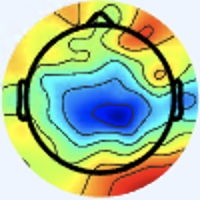

The data file committed next to this chart (first rows):
[238 245 255], [238 245 255], [238 245 255], [238 245 255], [238 245 255], [238 245 255], [238 245 255], [238 245 255], [238 245 255], [238 245 255], [238 245 255], [238 245 255], [238 245 255], [238 245 255], [238 245 255], [238 245 255], [238 245 255], [238 245 255], [238 245 255], [238 245 255], [238 245 255], [238 245 255], [238 245 255], [238 245 255]
[238 245 255], [238 245 255], [238 245 255], [238 245 255], [238 245 255], [238 245 255], [238 245 255], [238 245 255], [238 245 255], [238 245 255], [238 245 255], [238 245 255], [238 245 255], [238 245 255], [238 245 255], [238 245 255], [238 245 255], [238 245 255], [238 245 255], [238 245 255], [238 245 255], [238 245 255], [238 245 255], [238 245 255]
[238 245 255], [238 245 255], [238 245 255], [238 245 255], [238 245 255], [238 245 255], [238 245 255], [238 245 255], [238 245 255], [238 245 255], [238 245 255], [238 245 255], [238 245 255], [238 245 255], [238 245 255], [238 245 255], [238 245 255], [238 245 255], [238 245 255], [238 245 255], [238 245 255], [238 245 255], [238 245 255], [238 245 255]
[238 245 255], [238 245 255], [238 245 255], [238 245 255], [238 245 255], [238 245 255], [238 245 255], [238 245 255], [238 245 255], [238 245 255], [238 245 255], [238 245 255], [238 245 255], [238 245 255], [238 245 255], [238 245 255], [238 245 255], [238 245 255], [238 245 255], [238 245 255], [238 245 255], [238 245 255], [238 245 255], [238 245 255]
[238 245 255], [238 245 255], [238 245 255], [238 245 255], [238 245 255], [238 245 255], [238 245 255], [238 245 255], [238 245 255], [238 245 255], [238 245 255], [238 245 255], [238 245 255], [238 245 255], [238 245 255], [238 245 255], [238 245 255], [238 245 255], [238 245 255], [238 245 255], [238 245 255], [238 245 255], [238 245 255], [238 245 255]
[238 245 255], [238 245 255], [238 245 255], [238 245 255], [238 245 255], [238 245 255], [238 245 255], [238 245 255], [238 245 255], [238 245 255], [238 245 255], [238 245 255], [238 245 255], [238 245 255], [238 245 255], [238 245 255], [238 245 255], [238 245 255], [238 245 255], [238 245 255], [238 245 255], [238 245 255], [238 245 255], [238 245 255]
[238 245 255], [238 245 255], [238 245 255], [238 245 255], [238 245 255], [238 245 255], [238 245 255], [238 245 255], [238 245 255], [238 245 255], [238 245 255], [238 245 255], [238 245 255], [238 245 255], [238 245 255], [238 245 255], [238 245 255], [238 245 255], [238 245 255], [238 245 255], [238 245 255], [238 245 255], [238 245 255], [238 245 255]
[238 245 255], [238 245 255], [238 245 255], [238 245 255], [238 245 255], [238 245 255], [238 245 255], [238 245 255], [238 245 255], [238 245 255], [238 245 255], [238 245 255], [238 245 255], [238 245 255], [238 245 255], [238 245 255], [238 245 255], [238 245 255], [238 245 255], [238 245 255], [238 245 255], [238 245 255], [238 245 255], [238 245 255]
[238 245 255], [238 245 255], [238 245 255], [238 245 255], [238 245 255], [238 245 255], [238 245 255], [238 245 255], [238 245 255], [238 245 255], [238 245 255], [238 245 255], [238 245 255], [238 245 255], [238 245 255], [238 245 255], [238 245 255], [238 245 255], [238 245 255], [238 245 255], [238 245 255], [238 245 255], [238 245 255], [238 245 255]
[238 245 255], [238 245 255], [238 245 255], [238 245 255], [238 245 255], [238 245 255], [238 245 255], [238 245 255], [238 245 255], [238 245 255], [238 245 255], [238 245 255], [238 245 255], [238 245 255], [238 245 255], [238 245 255], [238 245 255], [238 245 255], [238 245 255], [238 245 255], [238 245 255], [238 245 255], [238 245 255], [238 245 255]
[238 245 255], [238 245 255], [238 245 255], [238 245 255], [238 245 255], [238 245 255], [238 245 255], [238 245 255], [238 245 255], [238 245 255], [238 245 255], [238 245 255], [238 245 255], [238 245 255], [238 245 255], [238 245 255], [238 245 255], [238 245 255], [238 245 255], [238 245 255], [238 245 255], [238 245 255], [238 245 255], [238 245 255]
[238 245 255], [238 245 255], [238 245 255], [238 245 255], [238 245 255], [238 245 255], [238 245 255], [238 245 255], [238 245 255], [238 245 255], [238 245 255], [238 245 255], [238 245 255], [238 245 255], [238 245 255], [238 245 255], [238 245 255], [238 245 255], [238 245 255], [238 245 255], [238 245 255], [238 245 255], [238 245 255], [238 245 255]
[238 245 255], [238 245 255], [238 245 255], [238 245 255], [238 245 255], [238 245 255], [238 245 255], [238 245 255], [238 245 255], [238 245 255], [238 245 255], [238 245 255], [238 245 255], [238 245 255], [238 245 255], [238 245 255], [238 245 255], [238 245 255], [238 245 255], [238 245 255], [238 245 255], [238 245 255], [238 245 255], [238 245 255]
[238 245 255], [238 245 255], [238 245 255], [238 245 255], [238 245 255], [238 245 255], [238 245 255], [238 245 255], [238 245 255], [238 245 255], [238 245 255], [238 245 255], [238 245 255], [238 245 255], [238 245 255], [238 245 255], [238 245 255], [238 245 255], [238 245 255], [238 245 255], [238 245 255], [238 245 255], [238 245 255], [238 245 255]
[238 245 255], [238 245 255], [238 245 255], [238 245 255], [238 245 255], [238 245 255], [238 245 255], [238 245 255], [238 245 255], [238 245 255], [238 245 255], [238 245 255], [238 245 255], [238 245 255], [238 245 255], [238 245 255], [238 245 255], [238 245 255], [238 245 255], [238 245 255], [238 245 255], [238 245 255], [238 245 255], [238 245 255]
[238 245 255], [238 245 255], [238 245 255], [238 245 255], [238 245 255], [238 245 255], [238 245 255], [238 245 255], [238 245 255], [238 245 255], [238 245 255], [238 245 255], [238 245 255], [238 245 255], [238 245 255], [238 245 255], [238 245 255], [238 245 255], [238 245 255], [238 245 255], [238 245 255], [238 245 255], [238 245 255], [238 245 255]
[238 245 255], [238 245 255], [238 245 255], [238 245 255], [238 245 255], [238 245 255], [238 245 255], [238 245 255], [238 245 255], [238 245 255], [238 245 255], [238 245 255], [238 245 255], [238 245 255], [238 244 255], [238 245 255], [237 246 255], [237 246 255], [238 245 255], [238 244 255], [240 244 255], [240 244 255], [240 244 253], [238 245 253]
[238 245 255], [238 245 255], [238 245 255], [238 245 255], [238 245 255], [238 245 255], [238 245 255], [238 245 255], [238 245 255], [238 245 255], [238 245 255], [238 245 255], [238 245 255], [238 245 255], [238 244 255], [238 245 255], [237 246 255], [237 246 255], [238 245 255], [238 245 255], [240 244 255], [241 244 253], [240 244 253], [240 244 253]
[238 245 255], [238 245 255], [238 245 255], [238 245 255], [238 245 255], [238 245 255], [238 245 255], [238 245 255], [238 245 255], [238 245 255], [238 245 255], [238 245 255], [238 245 255], [238 245 255], [238 245 255], [238 245 255], [237 246 255], [237 246 255], [238 245 255], [238 245 253], [240 244 253], [240 245 251], [240 245 251], [240 245 251]
[238 245 255], [238 245 255], [238 245 255], [238 245 255], [238 245 255], [238 245 255], [238 245 255], [238 245 255], [238 245 255], [238 245 255], [238 245 255], [238 245 255], [237 244 254], [237 244 254], [237 244 254], [237 244 254], [238 244 255], [237 245 255], [238 245 255], [238 245 253], [238 245 253], [240 244 253], [240 245 251], [240 245 251]
[237 246 255], [237 246 255], [237 246 255], [237 246 255], [238 245 255], [238 245 255], [238 245 255], [238 245 255], [238 245 255], [238 245 255], [238 245 255], [237 244 254], [239 243 254], [239 243 254], [239 243 254], [237 243 255], [237 243 255], [238 244 255], [237 245 255], [237 245 255], [237 245 255], [238 245 255], [238 245 255], [240 244 255]
[237 246 255], [237 246 255], [238 247 255], [238 247 255], [239 246 255], [238 245 255], [238 245 255], [238 245 255], [238 245 255], [238 245 255], [237 244 254], [237 244 254], [239 243 254], [239 243 254], [239 243 254], [239 243 255], [237 243 255], [237 243 255], [238 244 255], [237 245 255], [237 245 255], [237 245 255], [238 244 255], [238 244 255]
[238 247 254], [238 247 254], [238 247 254], [238 247 254], [238 247 255], [238 247 255], [238 245 255], [238 245 255], [237 244 254], [237 244 254], [239 243 254], [239 243 254], [239 243 254], [239 243 254], [239 243 254], [239 243 254], [239 243 254], [237 244 254], [238 245 255], [237 246 255], [237 245 255], [236 246 255], [237 245 255], [238 244 255]
[238 247 254], [238 247 254], [238 247 254], [238 247 254], [238 247 255], [238 247 255], [238 245 255], [238 245 255], [237 244 254], [237 244 254], [239 243 254], [239 243 254], [239 243 254], [239 243 254], [239 243 254], [239 243 254], [239 243 252], [239 243 252], [240 244 253], [238 245 253], [237 246 255], [236 246 255], [237 245 255], [237 245 255]
[238 247 254], [238 247 254], [238 247 254], [238 247 254], [238 247 255], [238 247 255], [238 245 255], [238 245 255], [237 244 254], [237 244 254], [239 243 254], [239 243 254], [238 242 253], [238 242 253], [239 243 254], [239 243 254], [240 243 252], [239 244 250], [239 243 252], [238 245 253], [237 246 255], [238 247 255], [237 247 255], [237 246 255]
[238 247 254], [238 247 254], [238 247 254], [238 247 254], [238 247 255], [238 247 255], [238 245 255], [238 245 255], [237 244 254], [237 244 254], [239 243 254], [239 243 254], [238 242 253], [238 242 253], [239 243 254], [239 243 252], [240 243 252], [240 243 252], [239 243 254], [238 245 255], [238 245 255], [238 247 255], [237 248 254], [237 248 252]
[238 247 254], [238 247 254], [238 247 254], [238 247 254], [238 247 255], [238 247 255], [238 245 255], [238 245 255], [237 244 254], [237 244 254], [239 243 254], [239 243 254], [238 242 253], [238 242 253], [239 243 252], [239 243 252], [240 242 254], [240 242 254], [239 243 255], [238 244 255], [238 245 255], [237 246 253], [237 248 252], [235 249 250]
[238 247 254], [238 247 254], [238 247 254], [238 247 254], [238 247 255], [238 247 255], [238 245 255], [238 245 255], [237 244 254], [237 244 254], [239 243 254], [239 243 254], [238 242 253], [238 242 253], [239 243 252], [239 243 252], [240 242 254], [240 242 254], [239 243 255], [239 243 255], [237 244 254], [237 246 253], [237 248 252], [236 250 251]
[238 247 252], [238 247 252], [238 247 254], [238 247 254], [238 247 255], [238 247 255], [238 245 255], [238 245 255], [237 244 254], [237 244 254], [239 243 254], [239 243 254], [238 242 251], [238 242 251], [239 243 252], [239 243 252], [239 244 250], [239 244 250], [239 243 252], [239 243 252], [239 243 252], [238 245 251], [237 248 250], [236 250 253]
[238 247 252], [238 247 252], [238 247 254], [238 247 254], [238 247 255], [238 247 255], [238 245 255], [238 245 255], [237 244 254], [237 244 254], [239 243 254], [239 243 254], [238 242 251], [238 242 251], [239 243 252], [239 244 250], [239 244 248], [239 244 248], [239 243 252], [238 242 251], [238 242 251], [237 244 250], [238 248 250], [237 251 254]
[238 247 252], [238 247 252], [238 247 254], [238 247 254], [239 246 255], [239 246 255], [238 245 255], [238 245 255], [237 244 254], [237 244 254], [237 244 254], [237 244 254], [238 242 251], [238 242 251], [239 243 252], [239 243 252], [236 243 249], [236 243 249], [238 242 253], [238 242 253], [238 242 251], [237 244 250], [238 248 250], [237 251 254]
[238 247 252], [238 247 252], [238 247 254], [238 247 254], [239 246 255], [239 246 255], [238 245 255], [238 245 255], [237 244 254], [237 244 254], [237 243 255], [237 244 254], [238 242 253], [238 242 251], [239 243 252], [237 244 252], [235 244 251], [235 244 251], [238 242 253], [238 242 253], [237 241 250], [237 244 250], [238 248 250], [239 250 252]
[238 247 252], [238 247 252], [238 247 252], [238 247 252], [238 247 254], [238 247 255], [237 246 255], [238 244 255], [237 243 255], [239 243 255], [239 242 255], [239 243 255], [237 243 255], [237 244 254], [237 244 252], [237 244 252], [235 244 253], [235 244 253], [238 242 253], [238 242 251], [236 243 249], [236 244 247], [240 245 249], [244 249 253]
[238 247 252], [238 247 252], [238 247 252], [238 247 252], [238 247 254], [238 247 254], [237 246 255], [237 245 255], [238 244 255], [239 243 255], [239 242 255], [239 243 255], [237 243 255], [237 244 254], [237 244 252], [236 245 252], [237 246 255], [237 246 255], [239 243 252], [239 244 250], [238 243 249], [238 243 249], [240 243 250], [243 244 246]
[239 246 254], [239 246 254], [238 247 254], [238 247 254], [238 247 254], [238 247 254], [237 246 255], [237 246 255], [238 245 255], [238 245 255], [237 243 255], [237 244 254], [237 244 254], [238 245 253], [237 246 253], [238 247 252], [238 249 253], [239 248 253], [241 246 252], [242 245 252], [240 244 253], [239 243 254], [240 240 252], [240 238 239]
[238 245 255], [239 246 254], [238 247 254], [238 247 254], [238 247 254], [238 247 254], [237 246 255], [237 246 255], [238 245 255], [238 245 255], [237 244 254], [237 244 252], [237 244 252], [238 245 251], [239 248 253], [239 250 252], [238 252 253], [240 252 252], [244 249 253], [244 247 252], [245 248 255], [245 245 253], [239 238 243], [236 233 216]
[238 244 255], [238 245 255], [238 245 255], [239 246 255], [238 247 254], [238 247 254], [237 246 253], [237 246 253], [237 246 253], [237 246 253], [237 246 253], [236 245 252], [237 246 253], [238 247 252], [240 249 254], [240 251 253], [238 254 253], [238 254 251], [242 253 249], [246 252 250], [247 251 254], [247 247 245], [240 238 223], [235 231 184]
[238 244 255], [238 244 255], [238 245 255], [238 245 255], [237 246 253], [237 246 253], [238 247 254], [238 247 254], [237 246 253], [237 246 253], [237 246 253], [237 246 253], [237 246 253], [238 247 252], [240 249 254], [241 252 254], [236 255 253], [236 255 251], [239 254 251], [243 252 251], [247 248 250], [246 244 231], [240 239 191], [237 235 150]
[238 244 255], [238 244 255], [238 245 255], [238 245 255], [238 245 253], [238 245 253], [238 247 252], [238 247 252], [237 246 253], [238 247 254], [237 247 255], [236 247 253], [237 246 253], [238 247 254], [241 248 255], [240 251 255], [236 254 254], [235 255 254], [238 253 255], [239 248 253], [241 239 242], [241 236 207], [240 240 152], [243 244 116]
[238 244 255], [238 245 255], [238 245 255], [238 245 255], [238 245 253], [238 245 253], [238 247 252], [238 247 252], [238 247 254], [239 248 255], [238 248 255], [237 247 255], [237 246 255], [238 247 254], [240 247 255], [241 250 255], [238 254 254], [236 254 254], [238 251 255], [239 245 241], [240 235 213], [238 232 170], [242 240 121], [248 249  96]
[238 245 255], [238 245 255], [240 244 255], [240 244 253], [240 244 253], [238 245 253], [238 247 254], [239 248 255], [237 247 255], [237 247 255], [237 247 255], [237 247 255], [238 246 255], [238 247 255], [239 246 255], [240 247 255], [239 250 252], [237 249 247], [244 253 248], [247 250 221], [240 237 160], [239 232 118], [247 242  99], [252 248  87]
[238 245 255], [238 245 255], [240 244 253], [240 244 253], [240 244 253], [240 244 253], [239 246 254], [238 247 254], [237 247 255], [237 247 255], [237 247 255], [237 247 255], [238 246 255], [239 246 255], [241 245 255], [240 245 251], [240 245 248], [240 245 239], [246 247 233], [247 243 195], [244 235 130], [244 236  93], [251 242  87], [253 246  80]
[238 245 255], [238 245 255], [240 244 253], [240 244 253], [240 244 253], [240 244 253], [238 245 255], [238 247 255], [237 247 255], [237 247 255], [237 247 255], [237 247 255], [238 247 255], [239 246 255], [240 242 254], [241 242 247], [241 239 240], [245 238 228], [246 234 212], [246 229 173], [247 230 116], [252 236  89], [254 241  83], [254 242  78]
[238 245 255], [238 245 255], [240 244 253], [240 244 253], [239 243 252], [240 244 253], [238 245 255], [238 247 255], [238 246 255], [237 247 255], [237 247 255], [238 247 255], [239 246 255], [241 245 254], [241 241 249], [239 237 240], [242 233 226], [245 230 207], [245 224 177], [244 222 139], [249 228 103], [255 235  84], [255 239  81], [254 240  79]
[237 246 255], [237 246 255], [238 245 255], [237 244 254], [239 243 254], [239 243 254], [238 245 255], [238 247 255], [238 247 255], [237 247 255], [238 247 255], [238 247 254], [242 247 253], [241 244 249], [240 239 244], [239 234 230], [245 230 211], [246 225 178], [243 222 131], [244 222 100], [250 229  86], [253 234  80], [252 236  79], [254 238  81]
[237 246 255], [237 246 255], [238 245 255], [237 244 254], [239 243 254], [239 243 254], [238 245 255], [238 247 255], [238 247 255], [237 247 255], [238 247 254], [239 246 252], [242 247 251], [243 244 246], [238 238 240], [239 231 218], [246 228 188], [245 223 147], [244 222 102], [248 226  80], [250 230  79], [251 232  78], [250 234  79], [253 238  83]
[236 245 254], [236 245 254], [237 244 254], [237 244 254], [239 243 254], [239 243 254], [238 245 255], [238 247 255], [238 247 255], [237 248 254], [238 247 252], [239 247 250], [242 248 248], [243 245 242], [238 237 235], [237 230 204], [243 226 154], [245 225 113], [244 225  86], [248 229  75], [248 231  79], [249 232  80], [251 236  83], [253 240  82]
[236 245 254], [236 245 254], [237 244 254], [239 243 254], [239 243 254], [239 243 254], [238 245 255], [238 247 255], [238 246 255], [237 247 255], [239 248 255], [240 248 251], [242 248 246], [243 246 239], [240 238 226], [239 230 187], [242 223 128], [246 223  93], [247 227  80], [250 231  77], [248 231  79], [249 234  81], [253 238  85], [254 241  83]
[235 246 252], [236 245 254], [239 243 254], [240 242 254], [240 242 254], [239 243 252], [238 245 253], [238 247 255], [237 245 255], [239 247 255], [238 248 255], [240 249 254], [244 250 250], [245 247 236], [241 237 210], [238 226 166], [240 218 109], [247 221  82], [248 223  78], [250 226  76], [248 229  75], [250 234  77], [253 239  81], [253 243  83]
[235 246 252], [236 245 252], [239 243 254], [240 242 254], [240 242 254], [239 243 254], [238 245 253], [237 246 253], [237 245 255], [238 246 255], [238 247 255], [239 246 252], [242 246 247], [243 242 224], [240 233 189], [240 224 146], [242 217  98], [249 221  78], [249 223  78], [250 226  76], [249 228  75], [250 234  77], [253 239  80], [253 243  83]
[236 245 254], [237 246 253], [238 245 253], [239 243 254], [239 243 255], [237 243 255], [239 243 252], [237 244 250], [238 245 251], [238 245 253], [239 246 254], [240 245 249], [241 239 240], [239 233 211], [236 225 161], [237 219 121], [243 218  92], [248 220  77], [249 223  78], [250 226  76], [250 229  76], [252 233  77], [253 237  80], [254 242  82]
[237 244 254], [237 246 255], [237 246 253], [236 245 252], [236 244 255], [237 244 254], [239 243 252], [239 244 250], [240 245 251], [239 246 252], [243 248 254], [244 245 247], [242 235 225], [236 224 186], [234 216 134], [237 214 102], [244 217  86], [248 220  77], [250 224  79], [250 226  76], [252 228  76], [252 233  77], [253 237  80], [254 241  83]
[240 244 255], [238 245 255], [236 246 255], [234 247 255], [235 246 250], [236 245 250], [239 243 252], [239 243 254], [238 243 249], [241 246 252], [245 248 255], [245 245 237], [242 231 199], [237 219 155], [237 212 111], [241 211  87], [246 217  81], [248 220  76], [249 223  76], [251 227  77], [252 228  76], [252 233  79], [253 237  82], [254 240  82]
[240 244 253], [238 245 255], [234 246 255], [233 247 255], [235 246 250], [236 246 248], [239 243 252], [241 244 253], [238 243 249], [241 244 249], [244 243 249], [244 238 222], [242 227 170], [238 217 126], [242 211  95], [246 212  79], [247 216  76], [249 218  75], [250 222  76], [251 225  76], [251 227  77], [252 231  78], [254 235  81], [253 238  83]
[241 246 252], [239 246 254], [234 246 255], [233 247 255], [235 245 254], [236 245 250], [238 245 251], [241 246 250], [242 247 251], [242 243 248], [240 235 241], [239 227 203], [239 221 137], [240 215  97], [246 211  83], [249 211  76], [248 215  76], [248 217  74], [249 221  75], [249 223  74], [250 226  76], [250 229  78], [252 232  81], [252 236  81]
[241 246 250], [239 246 254], [236 246 255], [234 246 255], [235 245 255], [237 246 253], [239 247 250], [242 247 250], [246 251 255], [244 244 246], [240 231 224], [235 220 179], [238 216 115], [243 213  81], [248 210  75], [249 210  71], [247 214  73], [248 217  74], [250 219  76], [249 221  75], [250 224  75], [251 227  77], [252 231  80], [251 234  82]
[240 247 253], [239 246 254], [236 246 255], [237 247 255], [235 245 255], [236 245 254], [241 249 252], [242 247 251], [245 249 255], [249 248 244], [243 232 202], [236 217 149], [236 208  98], [238 204  70], [243 206  66], [244 207  66], [247 211  71], [246 215  72], [248 217  74], [248 220  74], [249 223  74], [250 226  76], [251 229  81], [251 231  80]
[239 246 254], [238 247 254], [237 246 255], [238 246 255], [236 244 255], [235 244 253], [240 247 253], [241 246 250], [244 244 252], [246 242 230], [241 229 171], [236 215 122], [236 206  86], [237 201  65], [242 205  65], [245 208  67], [247 211  71], [246 213  72], [248 217  74], [250 220  74], [249 222  73], [250 224  75], [252 228  80], [251 231  80]
[238 247 255], [238 247 254], [237 246 255], [238 247 255], [235 244 253], [235 244 251], [238 247 252], [240 245 248], [240 238 241], [244 234 207], [241 224 142], [241 216 100], [240 206  80], [239 201  68], [240 204  68], [243 207  69], [244 211  72], [245 212  71], [248 216  73], [249 219  73], [248 220  74], [250 224  77], [251 227  79], [250 230  79]
[238 247 255], [238 247 254], [238 245 253], [238 245 253], [235 244 253], [235 244 253], [239 249 251], [242 247 243], [242 236 222], [240 226 179], [240 218 119], [241 212  84], [243 206  74], [240 202  67], [240 203  70], [241 207  71], [243 209  73], [245 212  71], [247 215  72], [249 217  72], [250 220  74], [249 223  76], [251 227  79], [250 230  79]
[239 246 254], [239 246 254], [238 245 253], [236 245 254], [234 243 255], [235 245 255], [241 249 251], [246 247 231], [244 235 194], [238 220 148], [234 206  99], [234 201  72], [238 200  65], [239 202  62], [240 203  70], [241 207  73], [245 209  73], [246 210  72], [247 214  73], [249 217  74], [250 220  74], [250 222  76], [252 226  79], [251 230  79]
... 139 more rows
